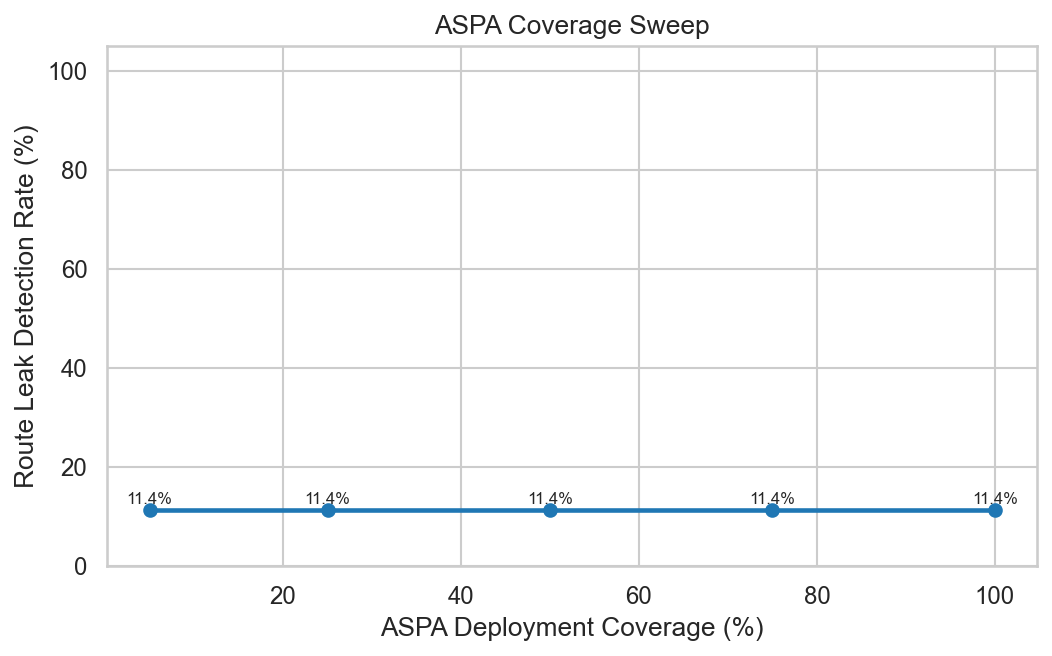

The file beside this chart, header and first rows:
coverage, detection_rate, n_routes
0.05, 0.1136, 273
0.25, 0.1136, 273
0.5, 0.1136, 273
0.75, 0.1136, 273
1.0, 0.1136, 273
